Image classification data set "data" (Ericdroush/Tax_Sale on GitHub). Class labels (4): county view, map view, map wide view, street view.

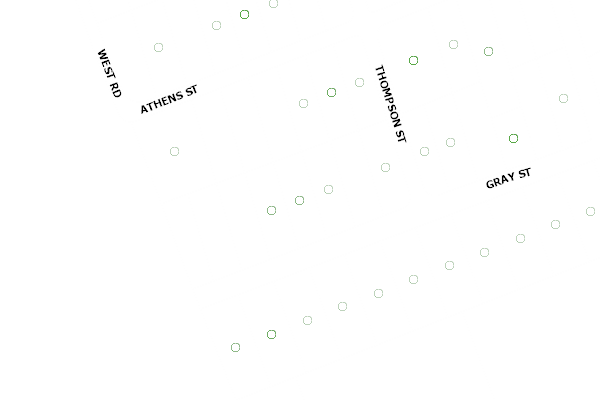
Label: county view

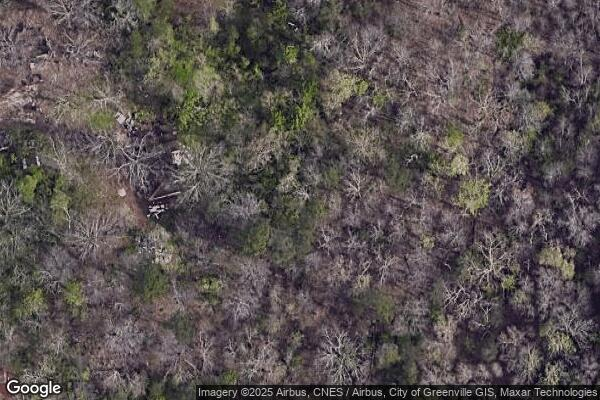
Label: map view

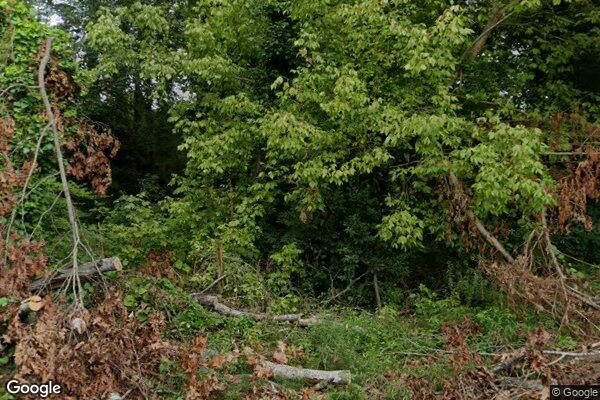
Label: street view

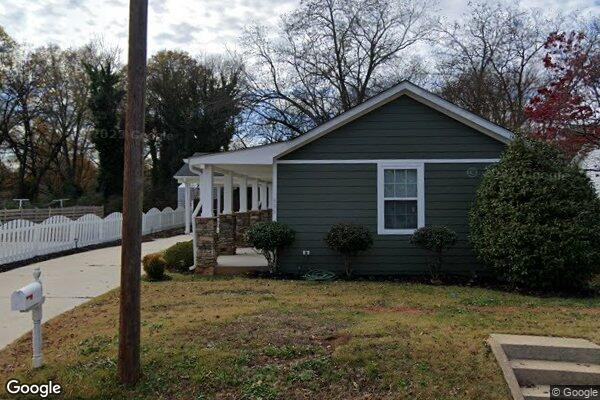
Label: street view

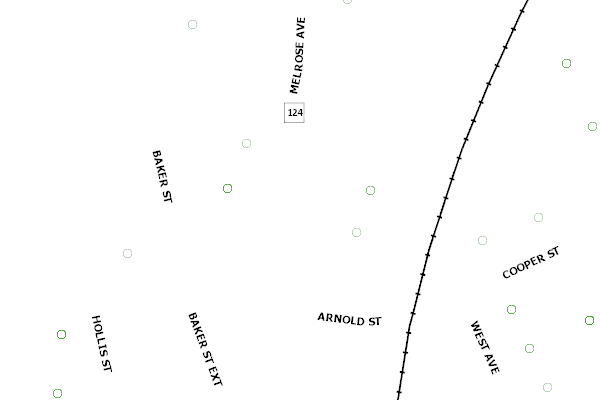
Label: county view

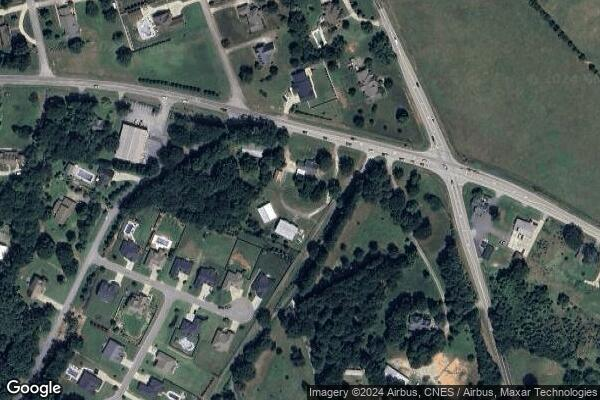
Label: map wide view
